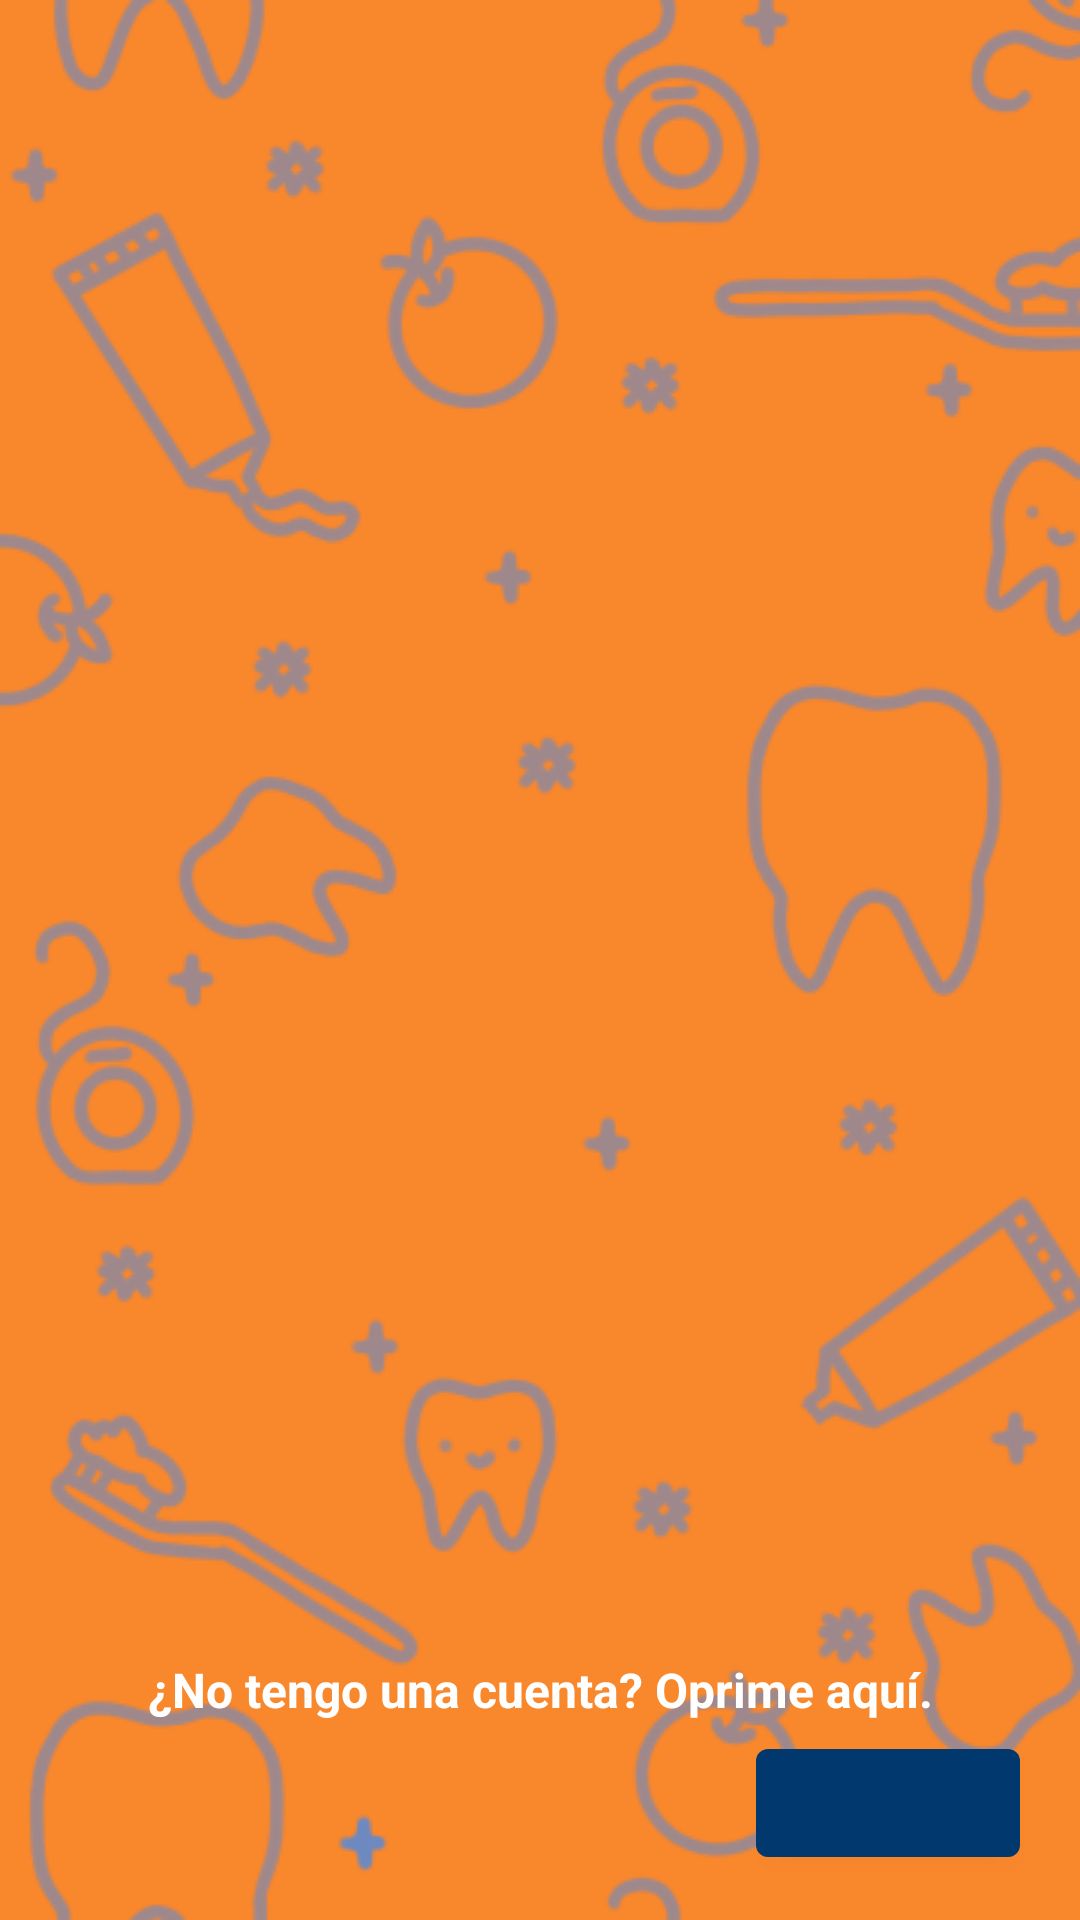

Android layout source for this screen:
<!-- AndroidManifest.xml: application theme AppTheme -->
<!-- res/layout/activity_log_in_final.xml -->
<?xml version="1.0" encoding="utf-8"?>
<androidx.constraintlayout.widget.ConstraintLayout xmlns:android="http://schemas.android.com/apk/res/android"
    xmlns:app="http://schemas.android.com/apk/res-auto"
    xmlns:tools="http://schemas.android.com/tools"
    android:layout_width="match_parent"
    android:layout_height="match_parent"

    android:background="@drawable/create_acct_total_background"
    tools:context=".LogInFinal">

    <com.google.android.material.button.MaterialButton
        android:id="@+id/buttonOnboardingAction"
        android:layout_width="wrap_content"
        android:layout_height="wrap_content"
        android:layout_marginEnd="20dp"
        android:layout_marginRight="20dp"
        android:layout_marginBottom="15dp"
        android:textSize="20dp"
        app:layout_constraintBottom_toBottomOf="parent"
        app:layout_constraintEnd_toEndOf="parent"
        />

    <androidx.viewpager2.widget.ViewPager2
        android:id="@+id/createAccountViewPager"
        android:layout_width="match_parent"
        android:layout_height="match_parent"/>

    <LinearLayout
        android:id="@+id/layoutProgressIndicators"
        android:layout_width="0dp"
        android:layout_height="wrap_content"
        android:layout_marginStart="20dp"
        android:layout_marginEnd="20dp"
        android:orientation="horizontal"
        android:padding="15dp"
        app:layout_constraintBottom_toBottomOf="@id/buttonOnboardingAction"
        app:layout_constraintEnd_toStartOf="@id/buttonOnboardingAction"
        app:layout_constraintStart_toStartOf="parent"
        app:layout_constraintTop_toTopOf="@id/buttonOnboardingAction"/>

    <TextView
        android:id="@+id/clickable_text_link_for_login"
        android:layout_width="match_parent"
        android:layout_height="wrap_content"
        android:layout_gravity="center"
        android:layout_margin="12dp"
        android:textColor="@color/colorWhite"
        android:textStyle="bold"
        android:gravity="center"
        android:text="¿No tengo una cuenta? Oprime aquí."
        android:textSize="16dp"
        android:layout_marginBottom="12dp"
        app:layout_constraintBottom_toTopOf="@+id/layoutProgressIndicators">

    </TextView>

</androidx.constraintlayout.widget.ConstraintLayout>
<!-- resources referenced by this layout -->
<resources>
  <color name="colorWhite">#FFFFFF</color>
  <!-- drawable create_acct_total_background (drawable) -->
  <?xml version="1.0" encoding="utf-8"?>
  <layer-list xmlns:android="http://schemas.android.com/apk/res/android">
  
  
      <item android:id="@+id/background" >
          <shape android:shape="rectangle">
              <solid android:color="@color/colorBackground"/>
          </shape>
      </item>
  
      <item android:id="@+id/item_img">
          <bitmap  android:src="@drawable/create_acct_background" />
      </item>
  
  </layer-list>
  <style name="AppTheme" parent="Theme.MaterialComponents.Light.DarkActionBar">
          
          <item name="colorPrimary">@color/colorPrimary</item>
          <item name="colorAccent">@color/colorAccent</item>
      </style>
  <color name="colorBackground">#F9872C</color>
  <!-- drawable create_acct_background: png bitmap (drawable, 85850 bytes) -->
  <color name="colorPrimary">#01386D</color>
  <color name="colorAccent">#70C7E9</color>
</resources>
